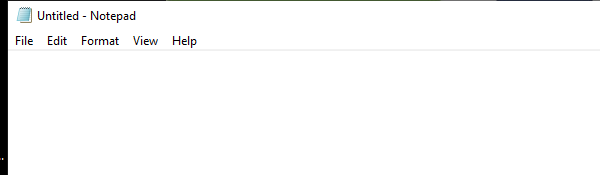
Workflow: Main

Step 1: Open Notepad Application on the element in window 'Untitled - Notepad' (notepad.exe)

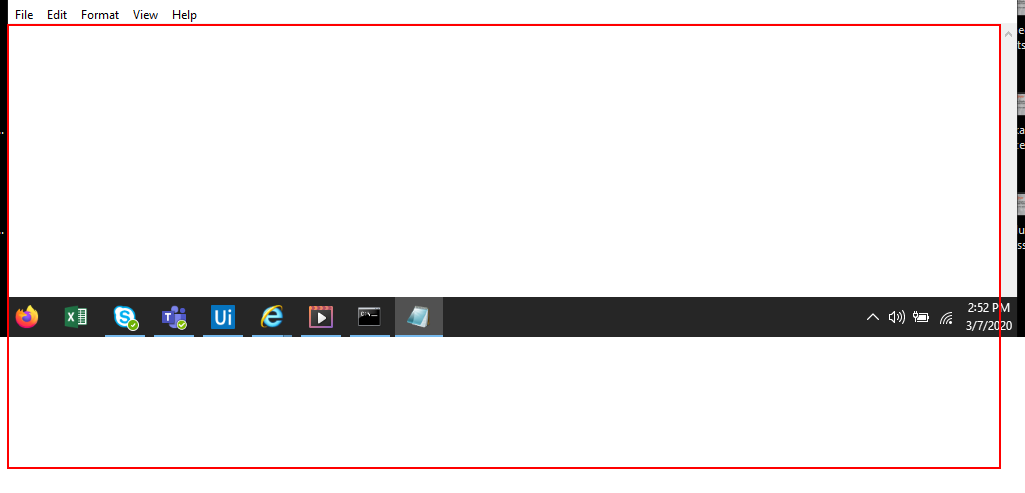
Step 2: type [in_Message] into the editable text 'Text Editor'